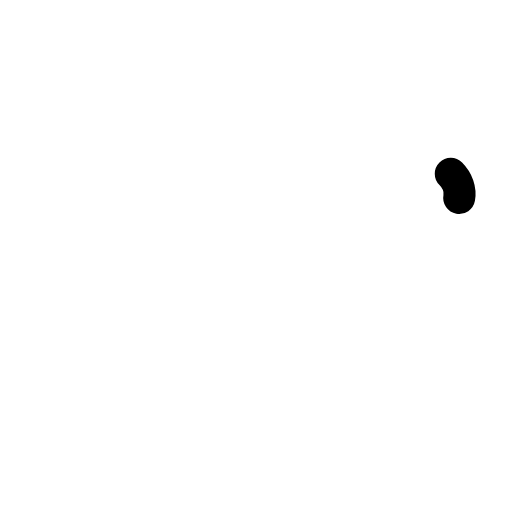
t = 0.00 s
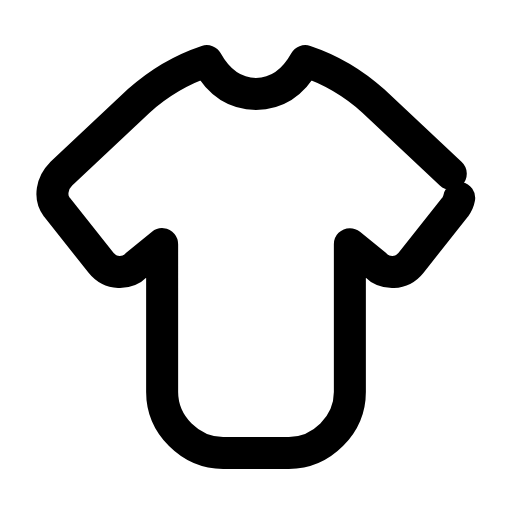
t = 0.27 s
t = 0.45 s: frame unchanged from t = 0.27 s, image omitted
t = 0.68 s: frame unchanged from t = 0.27 s, image omitted
t = 0.96 s: frame unchanged from t = 0.27 s, image omitted
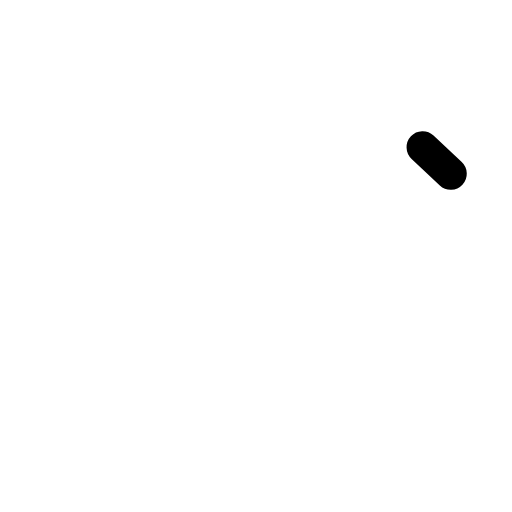
t = 1.17 s

The animated SVG that drew these frames (rendered in a browser with its animation timeline set to each time). Animation: 1 SMIL element (animate=1); one cycle of 1.40 s, repeats indefinitely.

<svg xmlns="http://www.w3.org/2000/svg" width="24" height="24" viewBox="0 0 24 24" fill="none"><g transform="translate(-1.2 -1.206) scale(1.1)"><path stroke="currentColor" stroke-width="1.364" stroke-linecap="round" stroke-linejoin="round" fill="none" d="M20.3 8.5L17 5.4C16 4.5 15 4 14.1 3.7C13.6 4.6 12.9 5.1 12 5.1S10.4 4.6 9.9 3.7C9 4 8 4.5 7 5.4L3.7 8.5C3.3 8.9 3.2 9.5 3.5 9.9L5.4 12.3C5.8 12.8 6.5 12.8 6.9 12.4L8 11.5L8 17.8C8 19.2 9.2 20.4 10.6 20.4L13.4 20.4C14.8 20.4 16 19.2 16 17.8L16 11.5L17.1 12.4C17.5 12.8 18.2 12.8 18.6 12.3L20.5 9.9C20.8 9.5 20.7 8.9 20.3 8.5Z" pathLength="1" stroke-dasharray="1"><animate attributeName="stroke-dashoffset" values="1;1;0;0;0;0;1;1;1" keyTimes="0;0;0.189;0.45;0.6;0.774;0.9;0.9;1" dur="1.4s" repeatCount="indefinite" calcMode="spline" keySplines="0.16 1 0.3 1;0.16 1 0.3 1;0.16 1 0.3 1;0.16 1 0.3 1;0.16 1 0.3 1;0.16 1 0.3 1;0.16 1 0.3 1;0.16 1 0.3 1"/></path></g></svg>
